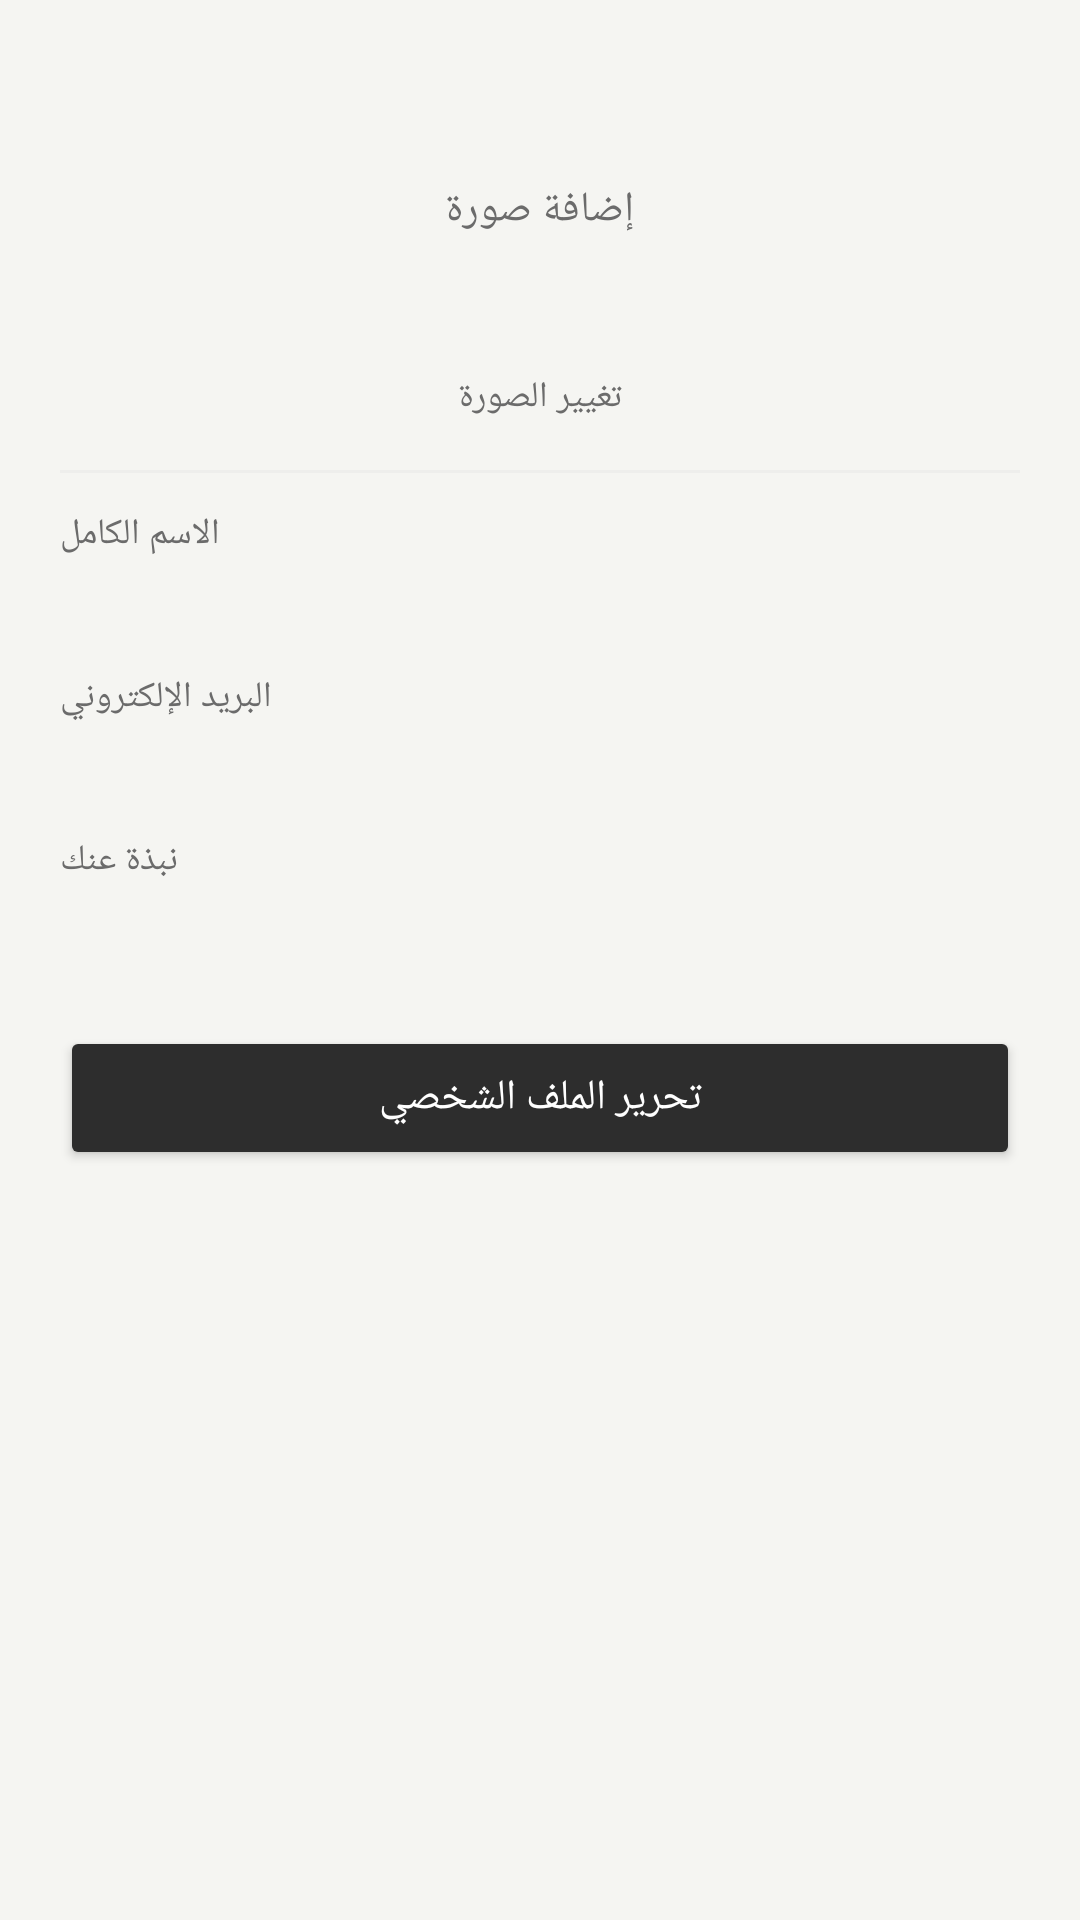

Here is an Android app screen rendered from its layout file. Give the layout XML and the strings, colors and styles it references.
<!-- AndroidManifest.xml: application theme Theme.RawaaProject -->
<!-- res/layout/fragment_profile.xml -->
<?xml version="1.0" encoding="utf-8"?>
<ScrollView xmlns:android="http://schemas.android.com/apk/res/android"
    xmlns:app="http://schemas.android.com/apk/res-auto"
    xmlns:tools="http://schemas.android.com/tools"
    android:layout_width="match_parent"
    android:layout_height="match_parent"
    android:background="@color/background"
    android:fillViewport="true">

    <LinearLayout
        android:layout_width="match_parent"
        android:layout_height="wrap_content"
        android:orientation="vertical"
        android:padding="20dp">

        <FrameLayout
            android:layout_width="match_parent"
            android:layout_height="wrap_content"
            android:layout_gravity="center_horizontal">

            <ImageView
                android:id="@+id/profile_photo"
                android:layout_width="100dp"
                android:layout_height="100dp"
                android:layout_gravity="center_horizontal"
                android:background="@drawable/bg_edittext"
                android:contentDescription="@string/photo"
                android:scaleType="centerCrop"
                android:visibility="gone"
                tools:visibility="visible" />

            <View
                android:id="@+id/profile_photo_placeholder"
                android:layout_width="100dp"
                android:layout_height="100dp"
                android:layout_gravity="center_horizontal"
                android:background="@drawable/bg_edittext"
                android:visibility="gone"
                tools:visibility="visible" />

            <TextView
                android:id="@+id/profile_photo_add_label"
                android:layout_width="wrap_content"
                android:layout_height="wrap_content"
                android:layout_gravity="center"
                android:padding="24dp"
                android:text="@string/add_photo"
                android:textColor="@color/text_secondary"
                android:textSize="14sp" />

            <View
                android:id="@+id/profile_photo_click"
                android:layout_width="100dp"
                android:layout_height="100dp"
                android:layout_gravity="center_horizontal"
                android:background="?attr/selectableItemBackground"
                android:clickable="true"
                android:focusable="true" />
        </FrameLayout>

        <TextView
            android:id="@+id/profile_change_photo_hint"
            android:layout_width="wrap_content"
            android:layout_height="wrap_content"
            android:layout_gravity="center_horizontal"
            android:layout_marginTop="4dp"
            android:text="@string/change_photo"
            android:textColor="@color/text_secondary"
            android:textSize="12sp" />

        <View
            android:layout_width="match_parent"
            android:layout_height="1dp"
            android:layout_marginTop="16dp"
            android:layout_marginBottom="12dp"
            android:background="@color/divider" />

        <TextView
            android:layout_width="wrap_content"
            android:layout_height="wrap_content"
            android:text="@string/full_name"
            android:textColor="@color/text_secondary"
            android:textSize="12sp" />
        <TextView
            android:id="@+id/profile_name"
            android:layout_width="wrap_content"
            android:layout_height="wrap_content"
            android:layout_marginTop="4dp"
            android:textColor="@color/text_primary"
            android:textSize="16sp"
            tools:text="أحمد محمد" />
        <EditText
            android:id="@+id/profile_name_edit"
            android:layout_width="match_parent"
            android:layout_height="48dp"
            android:layout_marginTop="4dp"
            android:background="@drawable/bg_edittext"
            android:hint="@string/full_name_hint"
            android:inputType="textPersonName"
            android:padding="12dp"
            android:textColor="@color/text_primary"
            android:visibility="gone"
            tools:visibility="gone" />

        <TextView
            android:layout_width="wrap_content"
            android:layout_height="wrap_content"
            android:layout_marginTop="12dp"
            android:text="@string/email"
            android:textColor="@color/text_secondary"
            android:textSize="12sp" />
        <TextView
            android:id="@+id/profile_email"
            android:layout_width="wrap_content"
            android:layout_height="wrap_content"
            android:layout_marginTop="4dp"
            android:textColor="@color/text_primary"
            android:textSize="16sp"
            tools:text="user@example.com" />

        <TextView
            android:layout_width="wrap_content"
            android:layout_height="wrap_content"
            android:layout_marginTop="12dp"
            android:text="@string/description"
            android:textColor="@color/text_secondary"
            android:textSize="12sp" />
        <TextView
            android:id="@+id/profile_description"
            android:layout_width="wrap_content"
            android:layout_height="wrap_content"
            android:layout_marginTop="4dp"
            android:textColor="@color/text_primary"
            android:textSize="14sp"
            android:visibility="visible"
            tools:text="نبذة عني"
            tools:visibility="visible" />
        <EditText
            android:id="@+id/profile_description_edit"
            android:layout_width="match_parent"
            android:layout_height="80dp"
            android:background="@drawable/bg_edittext"
            android:gravity="top|start"
            android:inputType="textMultiLine"
            android:padding="12dp"
            android:textColor="@color/text_primary"
            android:textColorHint="@color/hint"
            android:visibility="gone"
            tools:visibility="gone" />

        <LinearLayout
            android:id="@+id/profile_birth_section"
            android:layout_width="match_parent"
            android:layout_height="wrap_content"
            android:orientation="vertical"
            android:visibility="gone"
            tools:visibility="visible">
            <TextView
                android:layout_width="wrap_content"
                android:layout_height="wrap_content"
                android:layout_marginTop="12dp"
                android:text="@string/birth_date"
                android:textColor="@color/text_secondary"
                android:textSize="12sp" />
            <TextView
                android:id="@+id/profile_birth_date"
                android:layout_width="wrap_content"
                android:layout_height="wrap_content"
                android:layout_marginTop="4dp"
                android:textColor="@color/text_primary"
                android:textSize="14sp"
                tools:text="2005-03-15" />
            <EditText
                android:id="@+id/profile_birth_date_edit"
                android:layout_width="match_parent"
                android:layout_height="48dp"
                android:layout_marginTop="4dp"
                android:background="@drawable/bg_edittext"
                android:hint="@string/birth_date_hint"
                android:inputType="date"
                android:padding="12dp"
                android:textColor="@color/text_primary"
                android:visibility="gone"
                tools:visibility="gone" />
        </LinearLayout>

        <Button
            android:id="@+id/profile_edit_btn"
            android:layout_width="match_parent"
            android:layout_height="48dp"
            android:layout_marginTop="24dp"
            android:backgroundTint="@color/text_primary"
            android:text="@string/edit_profile"
            android:textColor="@color/white" />

        <Button
            android:id="@+id/profile_save_btn"
            android:layout_width="match_parent"
            android:layout_height="48dp"
            android:layout_marginTop="12dp"
            android:backgroundTint="@color/text_primary"
            android:text="@string/save"
            android:textColor="@color/white"
            android:visibility="gone"
            tools:visibility="gone" />
    </LinearLayout>
</ScrollView>
<!-- resources referenced by this layout -->
<resources>
  <color name="background">#F5F5F2</color>
  <color name="divider">#EEEEEC</color>
  <color name="hint">#9E9E9A</color>
  <color name="text_primary">#2D2D2D</color>
  <color name="text_secondary">#6B6B6B</color>
  <color name="white">#FFFFFFFF</color>
  <string name="add_photo">إضافة صورة</string>
  <string name="birth_date">تاريخ الميلاد</string>
  <string name="birth_date_hint">يوم / شهر / سنة</string>
  <string name="change_photo">تغيير الصورة</string>
  <string name="description">نبذة عنك</string>
  <string name="edit_profile">تحرير الملف الشخصي</string>
  <string name="email">البريد الإلكتروني</string>
  <string name="full_name">الاسم الكامل</string>
  <string name="full_name_hint">أدخل الاسم الكامل</string>
  <string name="photo">الصورة الشخصية</string>
  <string name="save">حفظ</string>
  <style name="Theme.RawaaProject" parent="Base.Theme.RawaaProject" />
  <style name="Base.Theme.RawaaProject" parent="Theme.Material3.Light.NoActionBar">
          <item name="colorPrimary">@color/text_primary</item>
          <item name="colorOnPrimary">@color/white</item>
          <item name="android:statusBarColor">@color/surface</item>
          <item name="android:navigationBarColor">@color/surface</item>
          <item name="android:windowBackground">@color/background</item>
          <item name="android:windowLightStatusBar">true</item>
      </style>
  <color name="surface">#FFFFFF</color>
</resources>
